Run: headless pygame with SDL's dummy video driver; simulated clock (each Clock.tick advances the game by its frame time, no real sleeping); random seed 0; keys injected as events and as key.get_pressed() state; no mouse input.
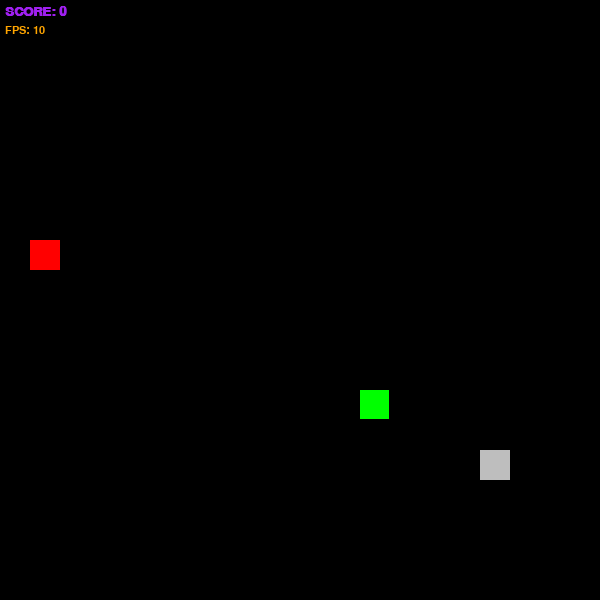
Frame 1 of 1 · flips 1–60 · no input

The pygame program that drew these frames:

import pygame
from random import randrange

RES = 600 #розмір екрану
SIZE = 30 #розмір 1 блоку змійки

x, y = randrange(0, RES, SIZE), randrange(0, RES, SIZE) #вибираємо рандомну точку, де заспавниться змія(старт, кінець, крок)
apple = randrange(0, RES, SIZE), randrange(0, RES, SIZE) #вибираємо рандомну точку, де заспавниться яблуко(старт, кінець, крок)
stone = randrange(0, RES, SIZE), randrange(0, RES, SIZE) #вибираємо рандомну точку, де заспавниться камінь(старт, кінець, крок)
dirs = {'W' : True, 'A' : True, 'S' : True, 'D' : True}
length = 1 #довжина змійки
snake = [(x, y)] #оприділяємо змійку в вгляді списку координат, зараз вона має тільки координати голови
dx, dy = 0, 0 #напрямки руху
score = 0 #рахунок
fps = 10 #швидкість змійки

pygame.init() #ініціалізуємо модулі pygame
sc = pygame.display.set_mode([RES, RES]) #створюємо квадратне вікно 600х600 sc = screen
clock = pygame.time.Clock() #створюємо об'єкт класу Clock, шоб регулювати швидкість змійки
font_score = pygame.font.SysFont("Arial", 20, bold=True) #шрифт рахунку
font_speed = pygame.font.SysFont("Arial", 16, bold=False) #шрифт швидкостіa

while True:
    sc.fill(pygame.Color("black")) #на кожній ітерації будемо замальовувати фон чорним кольором
    #drawing snake, apple
    #намалюємо всі секції змійки, як квадрати зеленого кольору
    #викоритовуючи спискове включення(list comprehension) для короткого запису
    #в якому пройдемся по всім її координатам
    [(pygame.draw.rect(sc, pygame.Color("black"), (i, j, SIZE, SIZE))) for i, j in snake] #відображає контур
    [(pygame.draw.rect(sc, pygame.Color("green"), (i, j, SIZE-1, SIZE-1))) for i, j in snake] #відображає внутрішній квадрат
    #яблуко і камінь це такі ж самі квадрати, тільки червоного і сірого кольору
    pygame.draw.rect(sc, pygame.Color("red"), (*apple, SIZE, SIZE))
    pygame.draw.rect(sc, pygame.Color("grey"), (*stone, SIZE, SIZE))

    #show score
    render_score = font_score.render(f"SCORE: {score}", 1, pygame.Color("purple"))
    sc.blit(render_score, (5, 5)) #координати показника рахунку

    #show speed
    render_speed = font_speed.render(f"FPS: {fps}", 1, pygame.Color("orange"))
    sc.blit(render_speed, (5, 25)) #координати показника швидкості

    #snake movement
    x += dx * SIZE #її крок дорівнює відстані розміру її голови
    y += dy * SIZE
    snake.append((x, y)) #кожен крок змійки будемо добавляти в її список координат
    snake = snake[-length:] #робимо зріз, шоб змія не було бескінечна

    #eatting apple
    if snake[-1] == apple: #голова, це крайній елемент, коли вона = координатам яблука - змія з'їла яблуко
        apple = randrange(0, RES, SIZE), randrange(0, RES, SIZE) #заново розіщаємо яблуко
        stone = randrange(0, RES, SIZE), randrange(0, RES, SIZE)  # заново розіщаємо камінь
        length += 1 #збільшуємо довжину змійки
        score += 1 #збільшуємо рахунок
        fps += 1 #підвищуємо швидкість змійки

    #eatting stone
    if snake[-1] == stone: #голова, це крайній елемент, коли вона = координатам яблука - змія з'їла яблуко
        if len(snake) == 1: #якшо змія має тільки голову і з'їла камінь - кінець гри
            break

        stone = randrange(0, RES, SIZE), randrange(0, RES, SIZE)  # заново розіщаємо камінь
        apple = randrange(0, RES, SIZE), randrange(0, RES, SIZE) #заново розіщаємо яблуко
        length -= 1 #збільшуємо довжину змійки
        fps -= 1 #підвищуємо швидкість змійки
    #game over
    if x + SIZE < 0 or x > RES or y + SIZE < 0 or y > RES: #коли вийшли за границі
        break
    if len(snake) != len(set(snake)): #коли стукнулись в себе
        break

    pygame.display.flip() #обновляємо поверхність
    clock.tick(fps) #задаємо затримку для фпс

    #провірка на закриття
    for event in pygame.event.get():
        if event.type == pygame.QUIT:
            exit()

    #control
    #необхідно получити інформацію, про всі нажаті клавіші
    key = pygame.key.get_pressed()
    if key[pygame.K_w] and dirs['W']:
        dx, dy = 0, -1
        dirs = {'W': True, 'A': True, 'S': False, 'D': True} #не позволяє нажимати кнопку S
    elif key[pygame.K_a] and dirs['A']:
        dx, dy = -1, 0
        dirs = {'W': True, 'A': True, 'S': True, 'D': False} #не позволяє нажимати кнопку D
    elif key[pygame.K_s] and dirs['S']:
        dx, dy = 0, 1
        dirs = {'W': False, 'A': True, 'S': True, 'D': True} #не позволяє нажимати кнопку W
    elif key[pygame.K_d] and dirs['D']:
        dx, dy = 1, 0
        dirs = {'W': True, 'A': False, 'S': True, 'D': True} #не позволяє нажимати кнопку A
